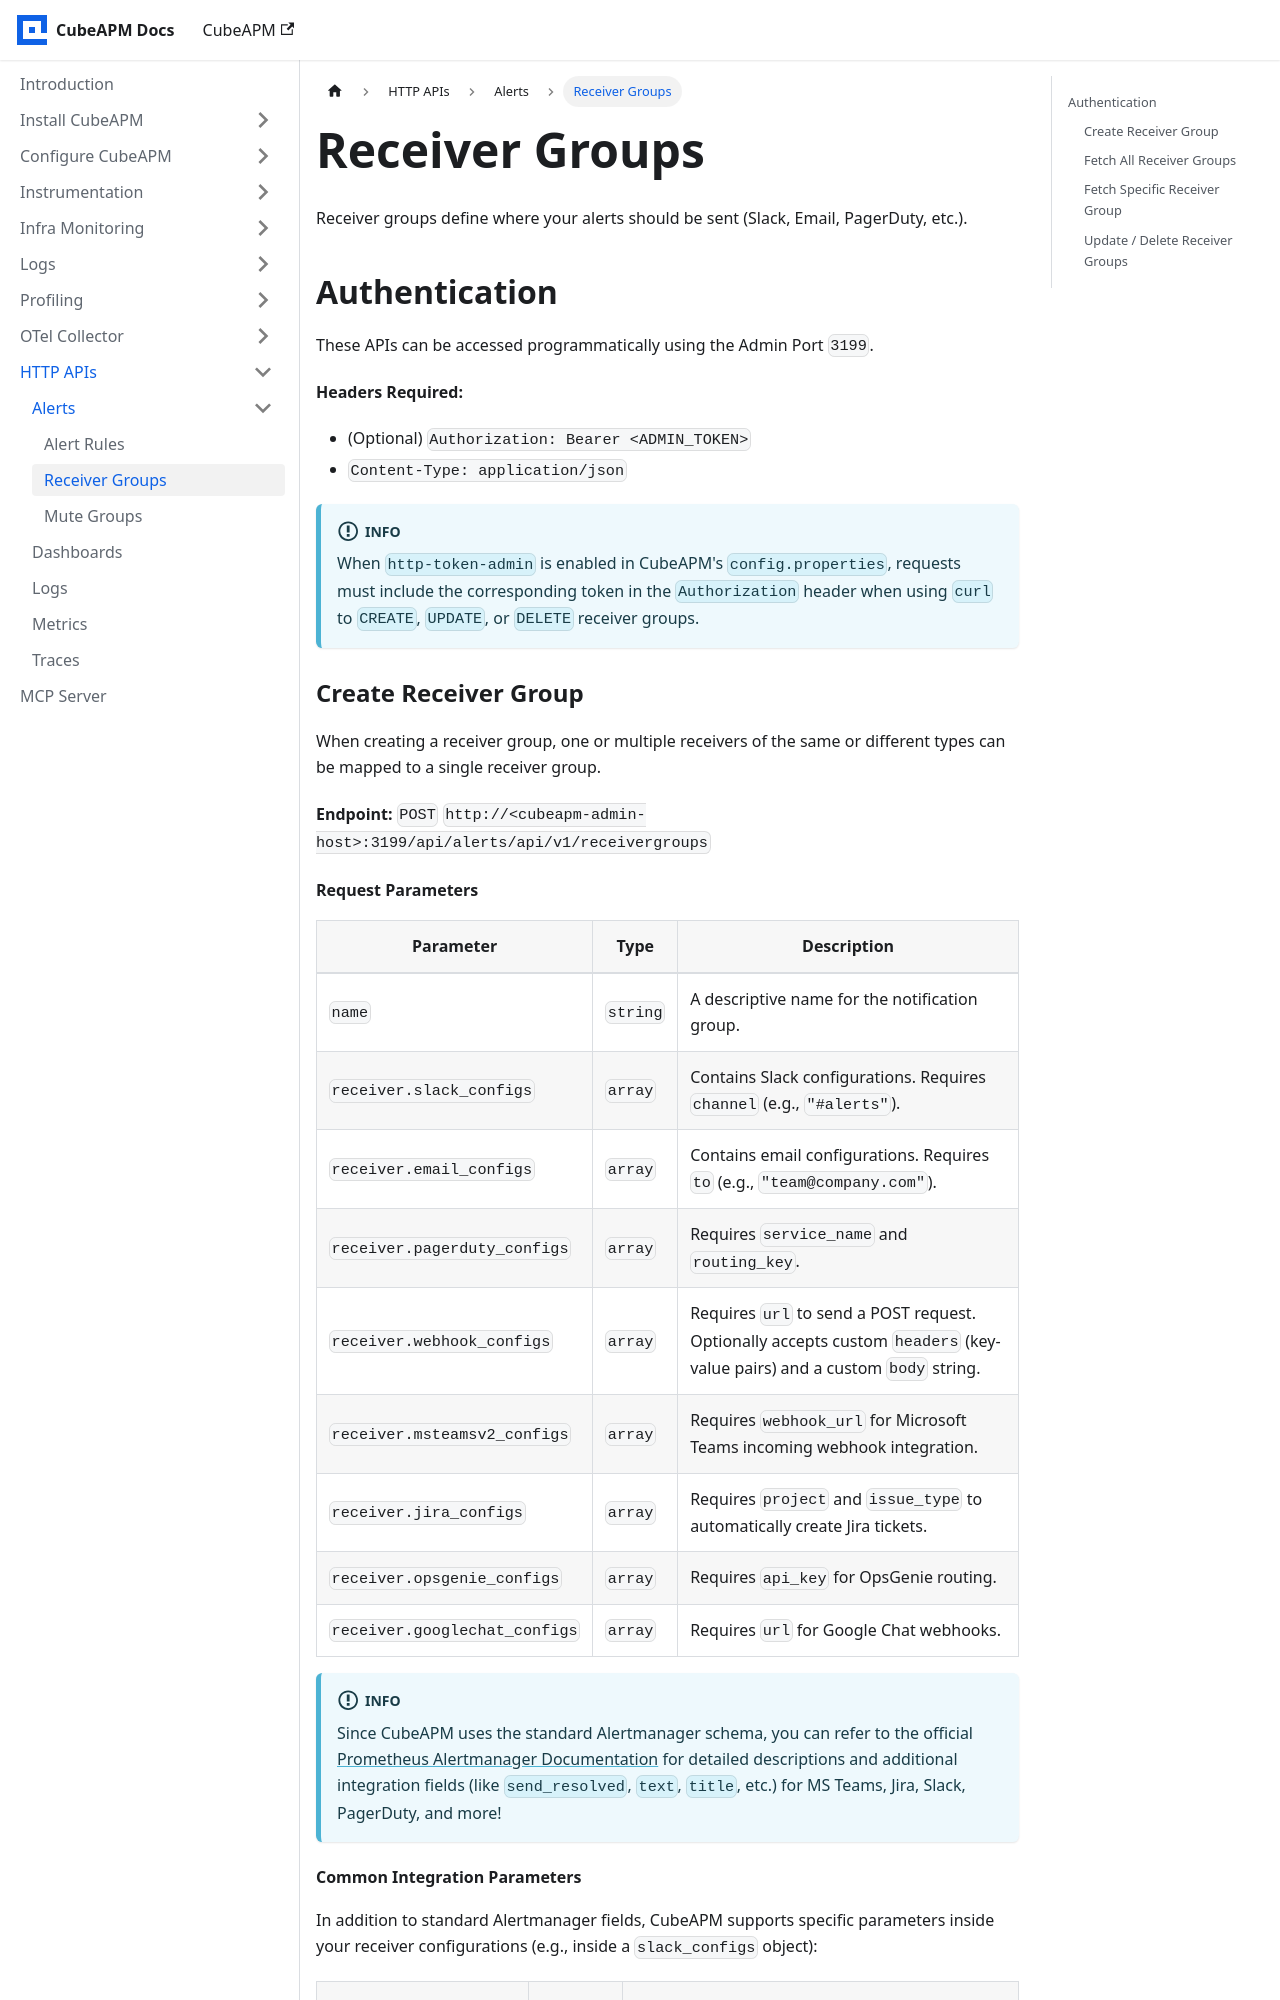

repository: cubeapm/docs · page: http-apis/alerts/receiver-groups.html · generator: docusaurus

---
slug: /http-apis/alerts/receiver-groups
sidebar_position: 2
---

import Tabs from '@theme/Tabs';
import TabItem from '@theme/TabItem';

# Receiver Groups


Receiver groups define where your alerts should be sent (Slack, Email, PagerDuty, etc.).

## Authentication

These APIs can be accessed programmatically using the Admin Port `3199`.

**Headers Required:**
- (Optional) `Authorization: Bearer <ADMIN_TOKEN>`
- `Content-Type: application/json`

:::info
When `http-token-admin` is enabled in CubeAPM's `config.properties`, requests must include the corresponding token in the `Authorization` header when using `curl` to `CREATE`, `UPDATE`, or `DELETE` receiver groups.
:::

### Create Receiver Group

When creating a receiver group, one or multiple receivers of the same or different types can be mapped to a single receiver group.

**Endpoint:** `POST` `http://<cubeapm-admin-host>:3199/api/alerts/api/v1/receivergroups`

#### Request Parameters {#create-receiver-request-parameters}

| Parameter | Type | Description |
|---|---|---|
| `name` | `string` | A descriptive name for the notification group. |
| `receiver.slack_configs` | `array` | Contains Slack configurations. Requires `channel` (e.g., `"#alerts"`). |
| `receiver.email_configs` | `array` | Contains email configurations. Requires `to` (e.g., `"team@company.com"`). |
| `receiver.pagerduty_configs` | `array` | Requires `service_name` and `routing_key`. |
| `receiver.webhook_configs` | `array` | Requires `url` to send a POST request. Optionally accepts custom `headers` (key-value pairs) and a custom `body` string. |
| `receiver.msteamsv2_configs` | `array` | Requires `webhook_url` for Microsoft Teams incoming webhook integration. |
| `receiver.jira_configs` | `array` | Requires `project` and `issue_type` to automatically create Jira tickets. |
| `receiver.opsgenie_configs` | `array` | Requires `api_key` for OpsGenie routing. |
| `receiver.googlechat_configs` | `array` | Requires `url` for Google Chat webhooks. |

:::info
Since CubeAPM uses the standard Alertmanager schema, you can refer to the official [Prometheus Alertmanager Documentation](https://prometheus.io/docs/alerting/latest/configuration/#receiver-integration-settings) for detailed descriptions and additional integration fields (like `send_resolved`, `text`, `title`, etc.) for MS Teams, Jira, Slack, PagerDuty, and more!
:::

#### Common Integration Parameters

In addition to standard Alertmanager fields, CubeAPM supports specific parameters inside your receiver configurations (e.g., inside a `slack_configs` object):

| Parameter | Type | Description |
|---|---|---|
| `send_resolved` | `boolean` | Whether or not to notify when the alert is resolved (e.g. returns to a healthy state). Default is `true`. |
| `cube_show_query` | `boolean` | If `true`, includes the raw PromQL/Metrics query that triggered the alert inside the notification payload. Default is `false`. |
| `cube_show_sample_log` | `boolean` | If `true`, includes a sample log line from the evaluation (if applicable for Log-based alerts). Default is `false`. |
